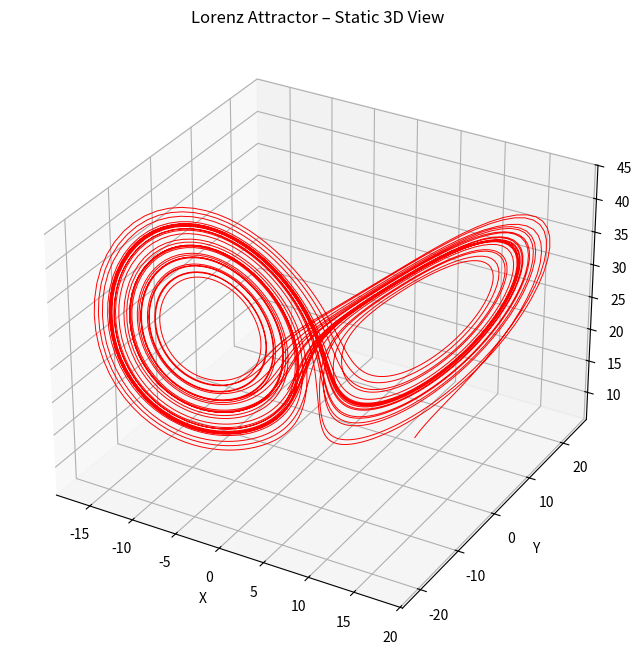

Write Python code to recreate this figure.
import numpy as np
from scipy.integrate import solve_ivp
import matplotlib.pyplot as plt


# Define Lorenz System Equations and Parameters

def lorenz(t, state, sigma=10, rho=28, beta=8/3,):
    x, y, z = state
    dx_dt = sigma * (y - x)
    dy_dt = x*(rho-z) - y
    dz_dt = x*y - beta*z
    return dx_dt, dy_dt, dz_dt

# Set Initial Conditions and Time Span - Simulation Parameters

# Define the time range over which we want to simulate the system.
# t_span = (start_time, end_time), so we simulate from t = 0 to t = 40.
t_span = (0, 40)


# Create an array of time points where the solution will be evaluated.
# np.linspace(start, end, num_points) generates 5000 evenly spaced points between 0 and 40.
# This gives us a smooth and high-resolution simulation.
t_eval = np.linspace(*t_span, 5000)

# Initial condition
initial_state = [8.0, 8.0, 8.0]


'''Methods to solve the ODE system.
One is without RK45 method and the other is with it.'''

#METHOD 1 - WITHOUT RK 45

# Solve the ODE system
sol = solve_ivp(lorenz, t_span, initial_state, t_eval=t_eval)


# Results
x, y, z = sol.y


# Plotting the Lorenz Attractor

fig = plt.figure(figsize=(10, 8))
ax = fig.add_subplot(111, projection='3d')

ax.plot(x, y, z, lw=0.7, color='red')
ax.set_title('Lorenz Attractor – Static 3D View')
ax.set_xlabel("X")
ax.set_ylabel("Y")
ax.set_zlabel("Z")
plt.show()

# Animating the Lorenz Attractor
